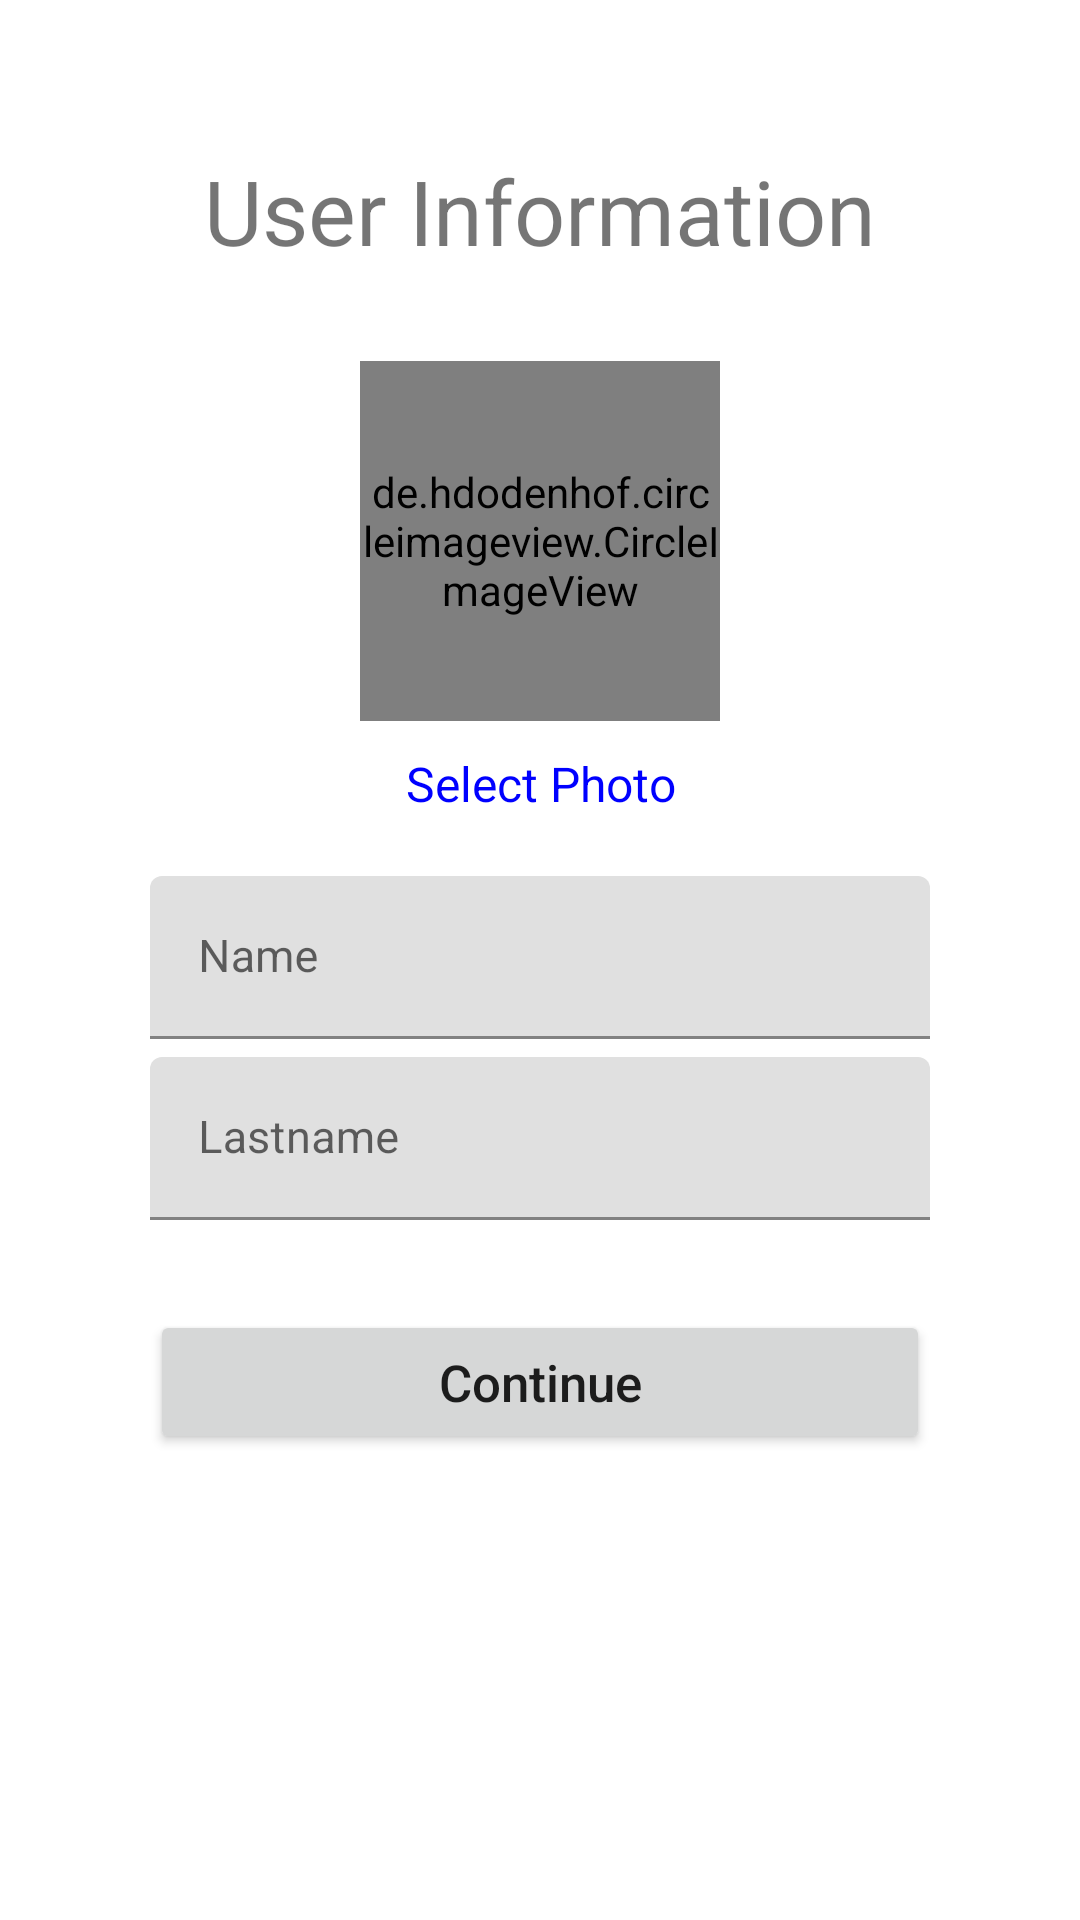

Android layout source for this screen:
<!-- AndroidManifest.xml: application theme Theme.SkpApp -->
<!-- res/layout/activity_user_info.xml -->
<?xml version="1.0" encoding="utf-8"?>
<LinearLayout xmlns:android="http://schemas.android.com/apk/res/android"
    xmlns:app="http://schemas.android.com/apk/res-auto"
    xmlns:tools="http://schemas.android.com/tools"
    android:layout_width="match_parent"
    android:layout_height="match_parent"
    android:padding="50dp"
    android:orientation="vertical"
    tools:context=".UserInfoActivity">

    <TextView
        android:layout_width="match_parent"
        android:layout_height="wrap_content"
        android:textSize="30sp"
        android:layout_marginBottom="30dp"
        android:gravity="center_horizontal"
        android:text="User Information"/>
    
    <de.hdodenhof.circleimageview.CircleImageView
        android:layout_width="120dp"
        android:layout_height="120dp"
        android:layout_gravity="center_horizontal"
        android:src="@color/colorLightGrey"
        android:id="@+id/imgUserInfo"
        android:layout_marginBottom="10dp"/>

    <TextView
        android:id="@+id/txtSelectPhoto"
        android:layout_width="match_parent"
        android:layout_height="wrap_content"
        android:text="Select Photo"
        android:textColor="#0000ff"
        android:gravity="center_horizontal"
        android:textSize="16sp"
        android:layout_marginBottom="20dp"/>

    <com.google.android.material.textfield.TextInputLayout
        android:layout_width="match_parent"
        android:id="@+id/txtLayoutNameUserInfo"
        android:layout_marginBottom="6dp"
        android:layout_height="wrap_content">

        <com.google.android.material.textfield.TextInputEditText
            android:layout_width="match_parent"
            android:layout_height="wrap_content"
            android:id="@+id/txtNameUserInfo"
            android:textSize="15sp"
            android:inputType="text"
            android:hint="Name"/>

    </com.google.android.material.textfield.TextInputLayout>

    <com.google.android.material.textfield.TextInputLayout
        android:layout_width="match_parent"
        android:id="@+id/txtLayoutLastNameUserInfo"
        android:layout_marginBottom="30dp"
        android:layout_height="wrap_content">

        <com.google.android.material.textfield.TextInputEditText
            android:layout_width="match_parent"
            android:layout_height="wrap_content"
            android:id="@+id/txtLastNameUserInfo"
            android:textSize="15sp"
            android:hint="Lastname"
            android:inputType="text"/>

    </com.google.android.material.textfield.TextInputLayout>

    <Button
        android:id="@+id/btnContinue"
        android:layout_width="match_parent"
        android:layout_height="wrap_content"
        android:text="Continue"
        android:textSize="17dp"
        android:textAllCaps="false"
        android:layout_marginBottom="70dp"/>



</LinearLayout>
<!-- resources referenced by this layout -->
<resources>
  <color name="colorLightGrey">#999999</color>
  <style name="Theme.SkpApp" parent="Theme.MaterialComponents.DayNight.DarkActionBar">
  
  
  
  
  
  
  
  
  
  
  
      </style>
</resources>
